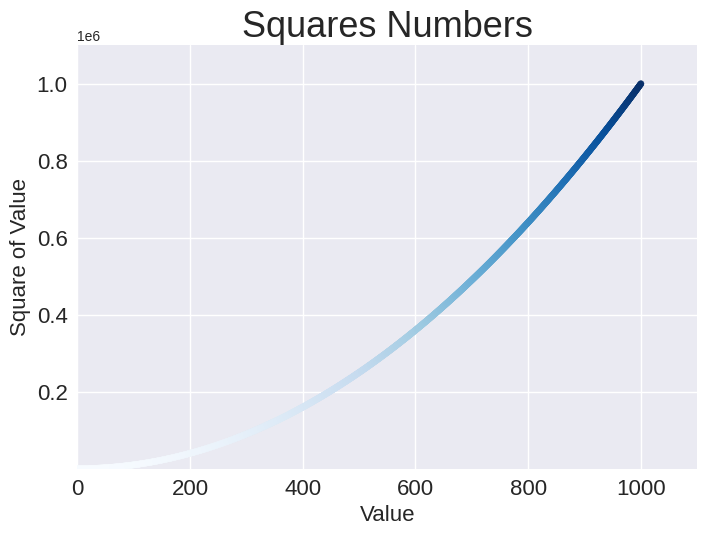

Reproduce this figure in Python. (Note: this script raises an exception after producing the figure.)
from pathlib import Path
import matplotlib.pyplot as plt

x_values = range(1, 1001)
y_values = [x**2 for x in x_values]

plt.style.use("seaborn-v0_8")
fig, ax = plt.subplots()
# ax.scatter(x_values, y_values, color=(0, 0.8, 0), s=20)
ax.scatter(x_values, y_values, c=y_values, cmap=plt.cm.Blues, s=20)
# ax.scatter(x_values, y_values, c=y_values, cmap=plt.cm.plasma, s=20)

ax.set_title("Squares Numbers", fontsize=26)
ax.set_xlabel("Value", fontsize=16)
ax.set_ylabel("Square of Value", fontsize=16)

ax.tick_params(labelsize=16)

ax.axis([0, 1100, 1, 1100000])
# ax.ticklabel_format(style="plain")

# plt.show()
out_path = Path("images/squares_plot.png")
plt.savefig(out_path, bbox_inches="tight")
